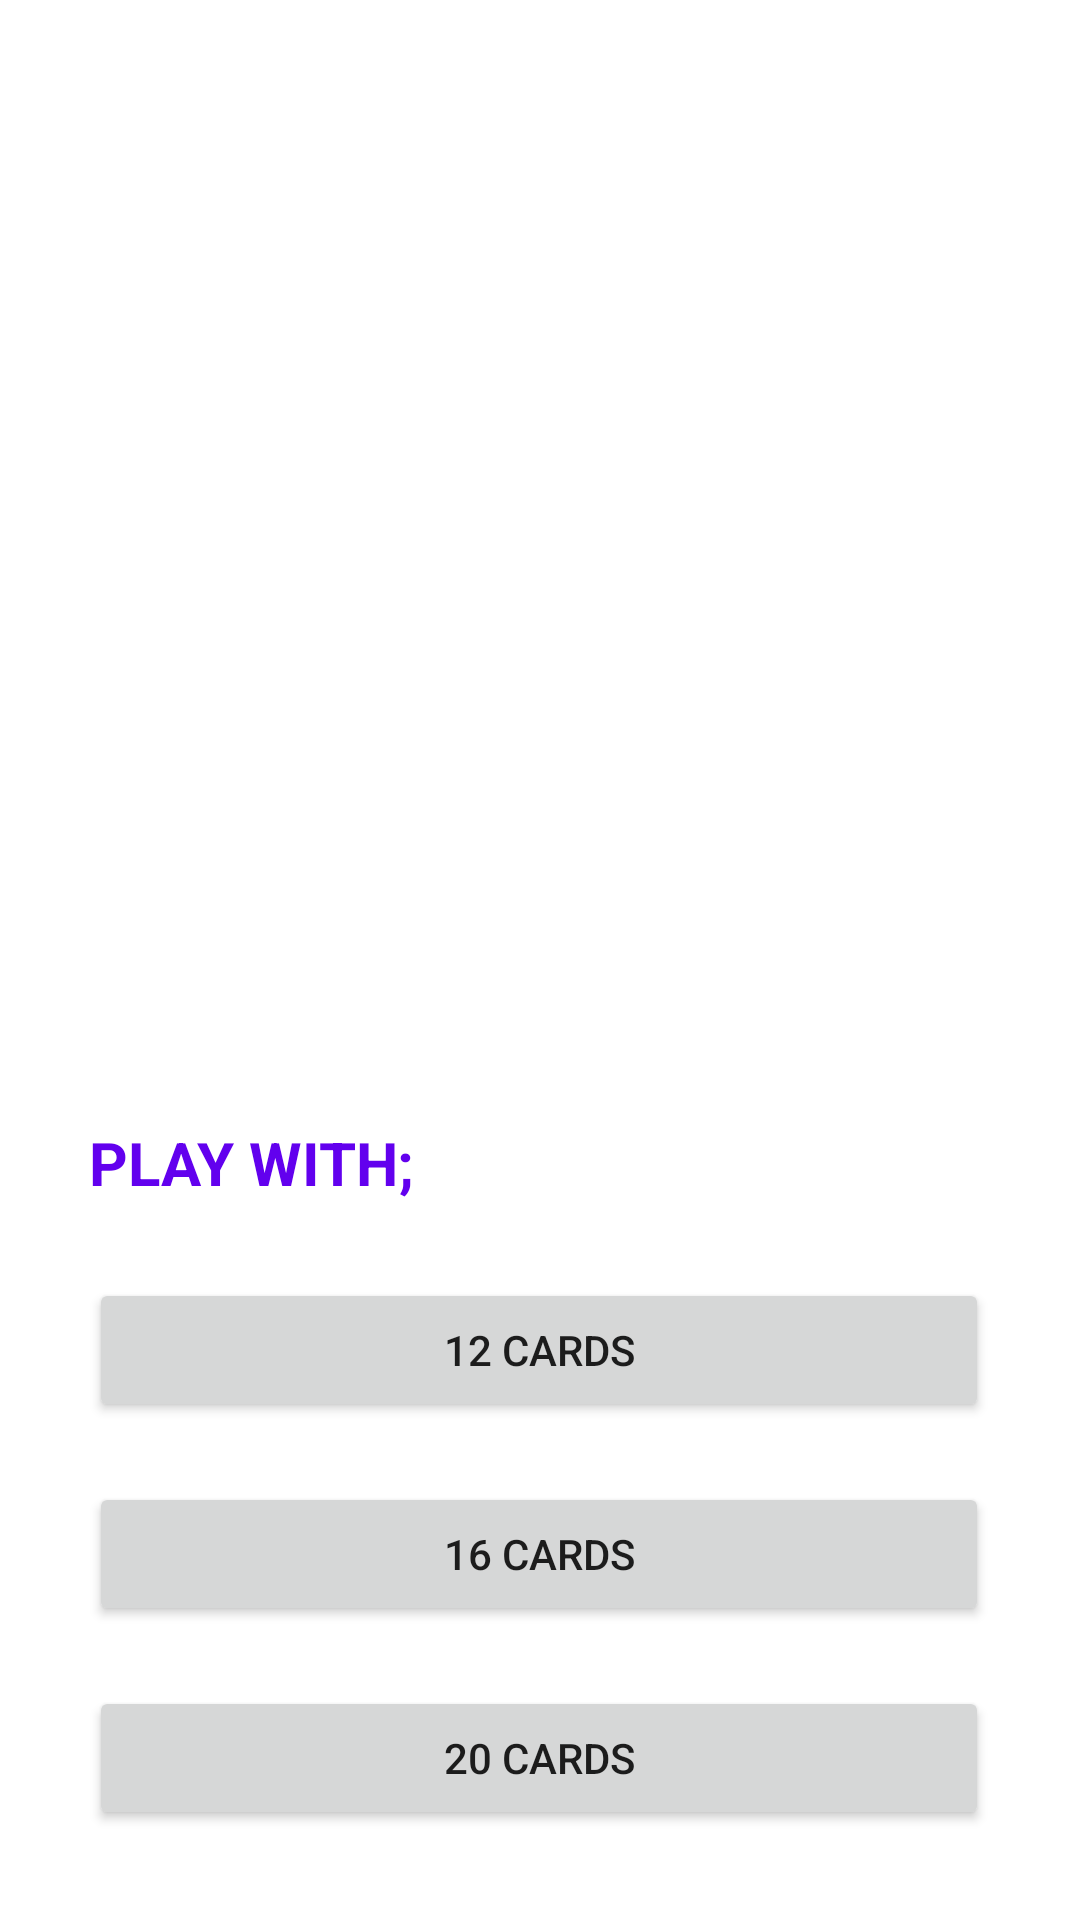

Write the Android layout XML for this screen, with the resource values it uses.
<!-- AndroidManifest.xml: application theme Theme.Reheimer2 -->
<!-- res/layout/activity_card_matching_menu.xml -->
<?xml version="1.0" encoding="utf-8"?>
<androidx.constraintlayout.widget.ConstraintLayout xmlns:android="http://schemas.android.com/apk/res/android"
    xmlns:app="http://schemas.android.com/apk/res-auto"
    xmlns:tools="http://schemas.android.com/tools"
    android:layout_width="match_parent"
    android:layout_height="match_parent"
    android:background="@color/album"
    tools:context=".CardMatchingMenuActivity">

    <ImageView
        android:id="@+id/imageView"
        android:layout_width="300dp"
        android:layout_height="300dp"
        android:layout_marginTop="50dp"
        app:layout_constraintEnd_toEndOf="parent"
        app:layout_constraintHorizontal_bias="0.495"
        app:layout_constraintStart_toStartOf="parent"
        app:layout_constraintTop_toTopOf="parent"
        app:srcCompat="@drawable/find" />

    <TextView
        android:id="@+id/textView3"
        android:layout_width="wrap_content"
        android:layout_height="wrap_content"
        android:layout_marginTop="24dp"
        android:text="PLAY WITH;"
        android:textColor="@color/purple_500"
        android:textSize="20sp"
        android:textStyle="bold"
        app:layout_constraintStart_toStartOf="@+id/imageView"
        app:layout_constraintTop_toBottomOf="@+id/imageView" />

    <Button
        android:id="@+id/button_12cards"
        android:layout_width="0dp"
        android:layout_height="wrap_content"
        android:layout_marginTop="25dp"
        android:onClick="navigate4x3"
        android:text="12 cards"
        app:layout_constraintEnd_toEndOf="@+id/imageView"
        app:layout_constraintHorizontal_bias="0.0"
        app:layout_constraintStart_toStartOf="@+id/imageView"
        app:layout_constraintTop_toBottomOf="@+id/textView3" />

    <Button
        android:id="@+id/button_16cards"
        android:layout_width="0dp"
        android:layout_height="wrap_content"
        android:layout_marginTop="20dp"
        android:onClick="navigate16cards"
        android:text="16 CARDS"
        app:layout_constraintEnd_toEndOf="@+id/button_12cards"
        app:layout_constraintStart_toStartOf="@+id/button_12cards"
        app:layout_constraintTop_toBottomOf="@+id/button_12cards" />

    <Button
        android:id="@+id/button_20cards"
        android:layout_width="0dp"
        android:layout_height="wrap_content"
        android:layout_marginTop="20dp"
        android:onClick="navigate20cards"
        android:text="20 cards"
        app:layout_constraintEnd_toEndOf="@+id/button_16cards"
        app:layout_constraintStart_toStartOf="@+id/button_16cards"
        app:layout_constraintTop_toBottomOf="@+id/button_16cards" />

</androidx.constraintlayout.widget.ConstraintLayout>
<!-- resources referenced by this layout -->
<resources>
  <color name="purple_500">#FF6200EE</color>
  <style name="Theme.Reheimer2" parent="Theme.MaterialComponents.DayNight.NoActionBar">
          
          <item name="colorPrimary">@color/purple_500</item>
          <item name="colorPrimaryVariant">@color/purple_700</item>
          <item name="colorOnPrimary">@color/white</item>
          
          <item name="colorSecondary">@color/teal_200</item>
          <item name="colorSecondaryVariant">@color/teal_700</item>
          <item name="colorOnSecondary">@color/black</item>
          
          <item name="android:statusBarColor" tools:targetApi="l">?attr/colorPrimaryVariant</item>
          
      </style>
  <color name="purple_700">#FF3700B3</color>
  <color name="white">#FFFFFFFF</color>
  <color name="teal_200">#FF03DAC5</color>
  <color name="teal_700">#0788A8</color>
  <color name="black">#FF000000</color>
</resources>
